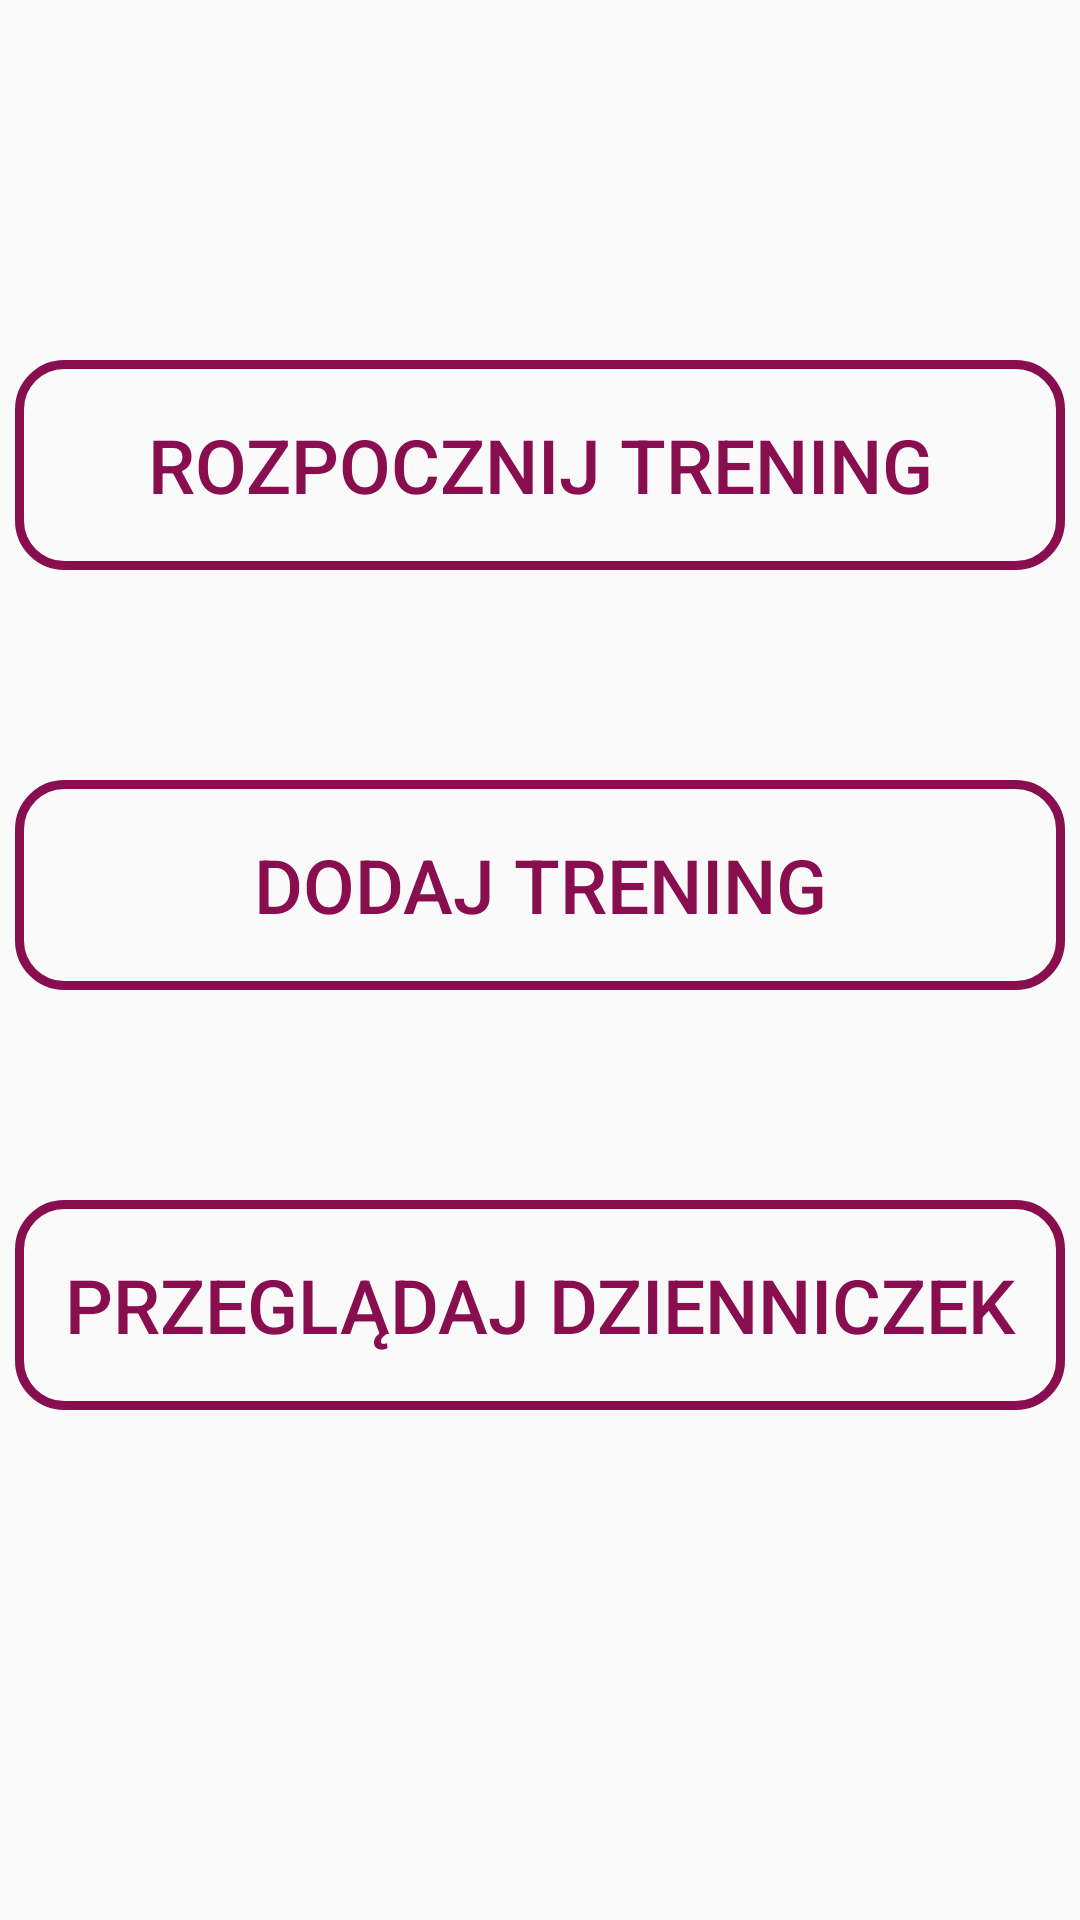

Reconstruct the res/layout file that produces this screen, plus the resources it refers to.
<!-- AndroidManifest.xml: application theme AppTheme -->
<!-- res/layout/activity_main.xml -->
<?xml version="1.0" encoding="utf-8"?>

<androidx.constraintlayout.widget.ConstraintLayout xmlns:android="http://schemas.android.com/apk/res/android"
    xmlns:app="http://schemas.android.com/apk/res-auto"
    xmlns:tools="http://schemas.android.com/tools"
    android:layout_width="match_parent"
    android:layout_height="match_parent"
    android:background="@drawable/background_trojkaty"
    android:orientation="vertical"
    android:screenOrientation="portrait"
    tools:context=".MainActivity">


    <Button
        android:id="@+id/Rozpocznij_trening_button"
        android:layout_width="0dp"
        android:layout_height="wrap_content"
        android:layout_marginStart="5dp"
        android:layout_marginLeft="10dp"
        android:layout_marginTop="120dp"
        android:layout_marginEnd="5dp"
        android:layout_marginRight="10dp"
        android:height="70dp"
        android:text="@string/Rozpocznij_trening"
        android:textColor="@color/colorPrimary"
        android:textSize="25dp"
        android:background="@drawable/button_design"
        app:layout_constraintEnd_toEndOf="parent"
        app:layout_constraintStart_toStartOf="parent"
        app:layout_constraintTop_toTopOf="parent" />

    <Button
        android:id="@+id/Dodaj_trening_button"
        android:layout_width="0dp"
        android:layout_height="wrap_content"
        android:layout_marginStart="5dp"
        android:layout_marginLeft="10dp"
        android:layout_marginTop="70dp"
        android:layout_marginEnd="5dp"
        android:layout_marginRight="10dp"
        android:height="70dp"
        android:text="@string/Dodaj_trening"
        android:textColor="@color/colorPrimary"
        android:textSize="25dp"
        android:background="@drawable/button_design"
        app:layout_constraintEnd_toEndOf="parent"
        app:layout_constraintStart_toStartOf="parent"
        app:layout_constraintTop_toBottomOf="@+id/Rozpocznij_trening_button" />

    <Button
        android:id="@+id/Przeglądaj_dzienniczek_button"
        android:layout_width="0dp"
        android:layout_height="wrap_content"
        android:layout_marginStart="5dp"
        android:layout_marginLeft="10dp"
        android:layout_marginTop="70dp"
        android:layout_marginEnd="5dp"
        android:layout_marginRight="10dp"
        android:height="70dp"
        android:text="@string/Przeglądaj_dzienniczek"
        android:textColor="@color/colorPrimary"
        android:textSize="25dp"
        android:background="@drawable/button_design"
        app:layout_constraintEnd_toEndOf="parent"
        app:layout_constraintStart_toStartOf="parent"
        app:layout_constraintTop_toBottomOf="@+id/Dodaj_trening_button" />
</androidx.constraintlayout.widget.ConstraintLayout>
<!-- resources referenced by this layout -->
<resources>
  <color name="colorPrimary">#880E4F</color>
  <!-- drawable button_design (drawable) -->
  <?xml version="1.0" encoding="utf-8"?>
  
  <shape xmlns:android="http://schemas.android.com/apk/res/android" android:shape="rectangle">
      <stroke android:color="@color/colorPrimary" android:width="3dp"/>
      <corners android:radius="15dp"/>
  </shape>
  <string name="Dodaj_trening">Dodaj Trening</string>
  <string name="Rozpocznij_trening">Rozpocznij Trening</string>
  <style name="AppTheme" parent="Theme.MaterialComponents.Light.Bridge">
          
          <item name="colorPrimary">@color/colorPrimary</item>
          <item name="colorPrimaryDark">@color/colorPrimaryDark</item>
          <item name="colorAccent">@color/colorAccent</item>
  
          <item name="colorPrimaryVariant">@color/my_app_primary_variant_color</item>
          <item name="colorSecondaryVariant">@color/my_app_secondary_variant_color</item>
          <item name="colorSurface">@color/my_app_surface_color</item>
          <item name="colorOnPrimary">@color/my_app_color_on_primary</item>
          <item name="colorOnSecondary">@color/my_app_color_on_secondary</item>
          <item name="colorOnBackground">@color/my_app_color_on_background</item>
          <item name="colorOnError">@color/my_app_color_on_error</item>
          <item name="colorOnSurface">@color/my_app_color_on_surface</item>
  
  
      </style>
  <color name="colorPrimaryDark">#678ECD</color>
  <color name="colorAccent">#5ECDC3</color>
  <color name="my_app_primary_variant_color">#E5B3EE</color>
  <color name="my_app_secondary_variant_color">#7298F8</color>
  <color name="my_app_surface_color">#FDCEDE</color>
  <color name="my_app_color_on_primary">#C1FABF</color>
  <color name="my_app_color_on_secondary">#3F51B5</color>
  <color name="my_app_color_on_background">#6EDDD3</color>
  <color name="my_app_color_on_error">#FCA7A1</color>
  <color name="my_app_color_on_surface">#F5B617</color>
</resources>
